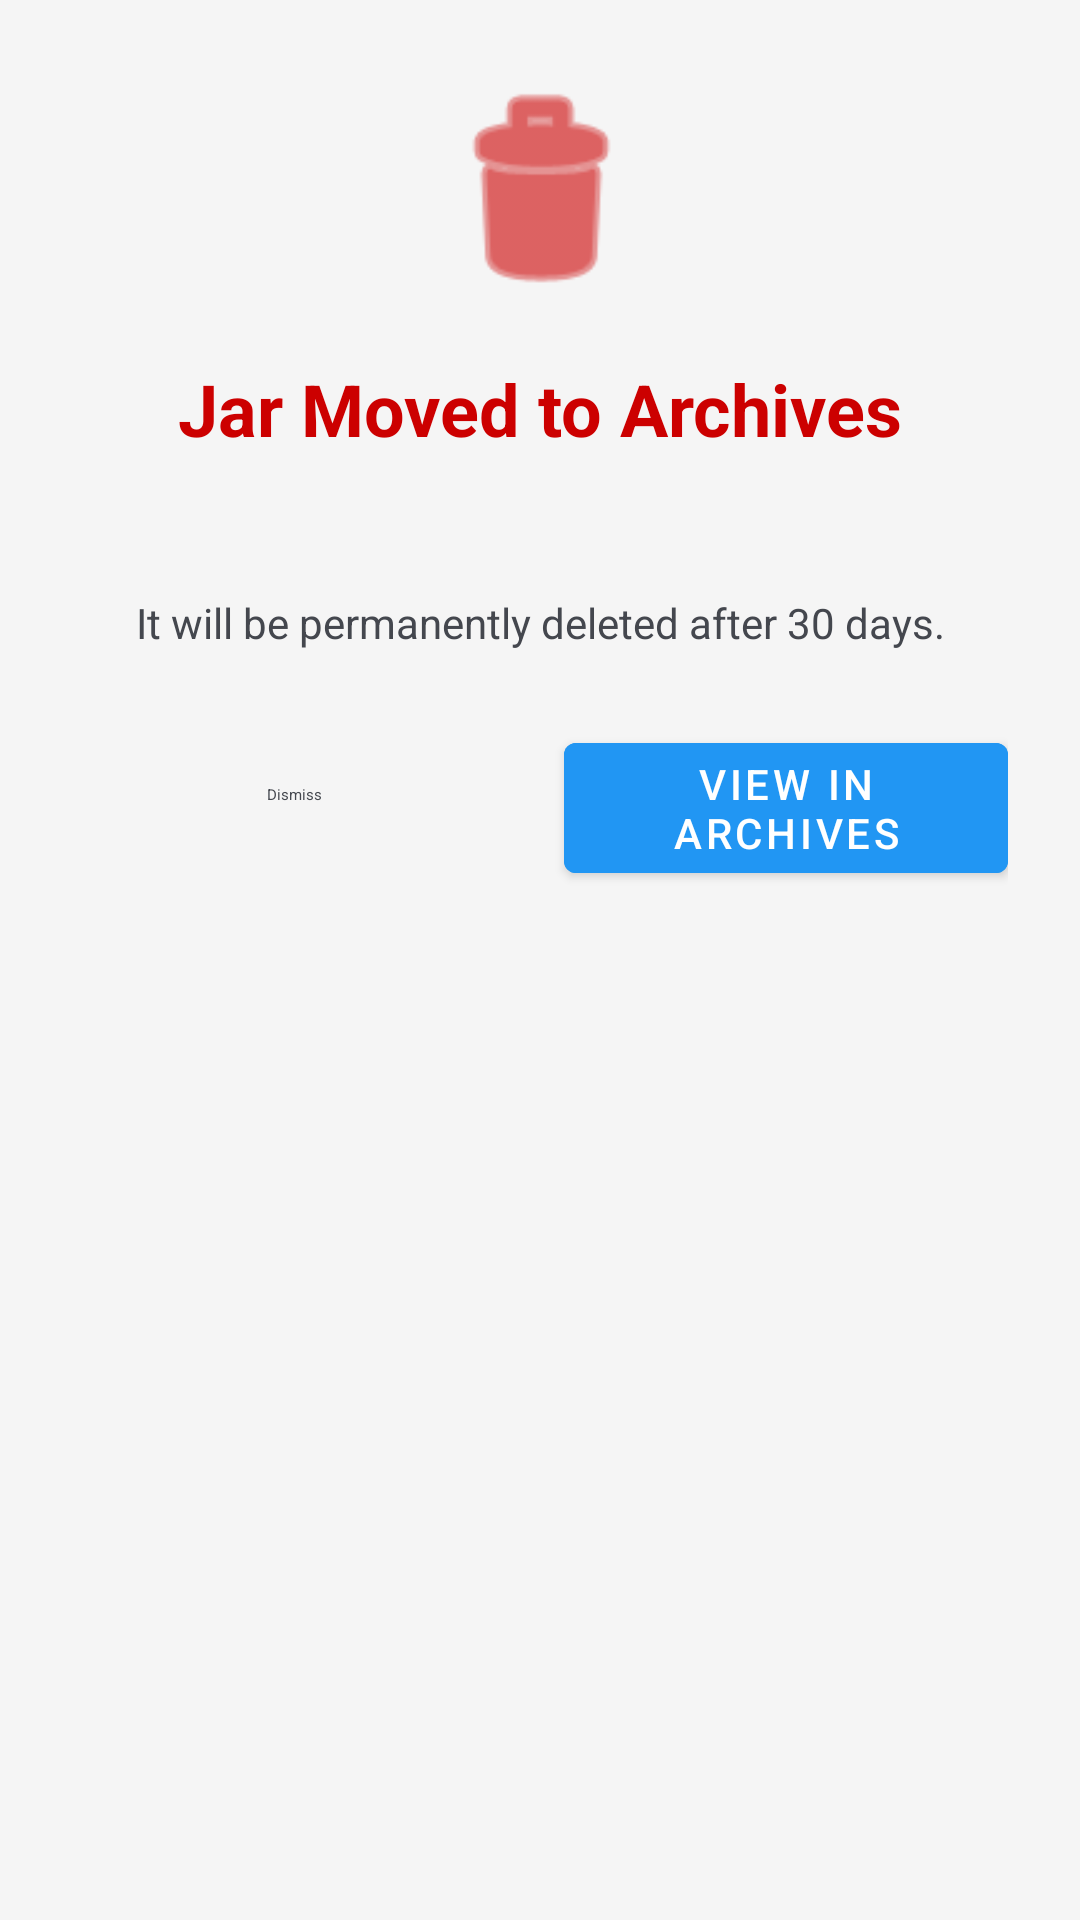

Android layout source for this screen:
<!-- AndroidManifest.xml: application theme Theme.FinTrac -->
<!-- res/layout/dialog_overdue_jar.xml -->
<?xml version="1.0" encoding="utf-8"?>
<LinearLayout xmlns:android="http://schemas.android.com/apk/res/android"
    xmlns:app="http://schemas.android.com/apk/res-auto"
    android:layout_width="match_parent"
    android:layout_height="wrap_content"
    android:orientation="vertical"
    android:padding="24dp"
    android:background="@drawable/dialog_background">

    <ImageView
        android:importantForAccessibility="no"
        android:layout_width="80dp"
        android:layout_height="80dp"
        android:layout_gravity="center"
        android:src="@android:drawable/ic_menu_delete"
        app:tint="@android:color/holo_red_dark"
        android:layout_marginBottom="16dp" />

    <TextView
        android:layout_width="wrap_content"
        android:layout_height="wrap_content"
        android:layout_gravity="center"
        android:text="@string/jar_moved_to_archives"
        android:textSize="24sp"
        android:textStyle="bold"
        android:textColor="@android:color/holo_red_dark"
        android:layout_marginBottom="8dp" />

    <TextView
        android:id="@+id/tv_overdue_message"
        android:layout_width="match_parent"
        android:layout_height="wrap_content"
        android:textSize="16sp"
        android:textColor="@color/text_primary"
        android:gravity="center"
        android:lineSpacingExtra="4dp"
        android:layout_marginBottom="16dp" />

    <TextView
        android:id="@+id/tv_overdue_details"
        android:layout_width="match_parent"
        android:layout_height="wrap_content"
        android:textSize="14sp"
        android:textColor="@color/text_secondary"
        android:gravity="center"
        android:text="@string/it_will_be_permanently_deleted"
        android:layout_marginBottom="24dp" />

    <LinearLayout
        android:layout_width="match_parent"
        android:layout_height="wrap_content"
        android:orientation="horizontal"
        android:weightSum="2">

        <com.google.android.material.button.MaterialButton
            android:id="@+id/btn_dismiss"
            android:layout_width="0dp"
            android:layout_height="wrap_content"
            android:layout_weight="1"
            android:layout_marginEnd="8dp"
            android:text="@string/dismiss"
            style="@style/Widget.Material3.Button.TextButton"
            android:textColor="@color/text_secondary" />

        <com.google.android.material.button.MaterialButton
            android:id="@+id/btn_view_archives"
            android:layout_width="0dp"
            android:layout_height="wrap_content"
            android:layout_weight="1"
            android:layout_marginStart="8dp"
            android:text="@string/view_in_archives"
            android:backgroundTint="@color/blue"
            android:textColor="@color/white" />

    </LinearLayout>

</LinearLayout>
<!-- resources referenced by this layout -->
<resources>
  <color name="blue">#2196F3</color>
  <color name="text_primary">#1A1C1E</color>
  <color name="text_secondary">#44474E</color>
  <color name="white">#FFFFFFFF</color>
  <string name="dismiss">Dismiss</string>
  <string name="it_will_be_permanently_deleted">It will be permanently deleted after 30 days.</string>
  <string name="jar_moved_to_archives">Jar Moved to Archives</string>
  <string name="view_in_archives">View in Archives</string>
  <style name="Theme.FinTrac" parent="Base.Theme.FinTrac" />
  <style name="Base.Theme.FinTrac" parent="Theme.MaterialComponents.DayNight.NoActionBar">
          <item name="colorPrimary">@color/ocean_blue</item>
          <item name="colorPrimaryVariant">@color/ocean_blue_dark</item>
          <item name="colorOnPrimary">@color/white</item>
  
          <item name="colorSecondary">@color/forest_green</item>
          <item name="colorSecondaryVariant">@color/forest_green_dark</item>
          <item name="colorOnSecondary">@color/black</item>
  
          <item name="android:colorBackground">@color/page_background</item>
          <item name="colorSurface">@color/card_background</item>
          <item name="colorOnBackground">@color/text_primary</item>
          <item name="colorOnSurface">@color/text_primary</item>
  
          <item name="android:textColorPrimary">@color/text_primary</item>
          <item name="android:textColorSecondary">@color/text_secondary</item>
  
          <item name="android:statusBarColor">?attr/colorPrimary</item>
          <item name="android:windowLightStatusBar">false</item>
  
          <item name="android:navigationBarColor">?attr/colorPrimary</item>
      </style>
  <color name="ocean_blue">#0077BE</color>
  <color name="ocean_blue_dark">#0F4C75</color>
  <color name="forest_green">#228B22</color>
  <color name="forest_green_dark">#388E3C</color>
  <color name="black">#FF000000</color>
  <color name="page_background">#F5F5F5</color>
  <color name="card_background">#FFFFFF</color>
</resources>
